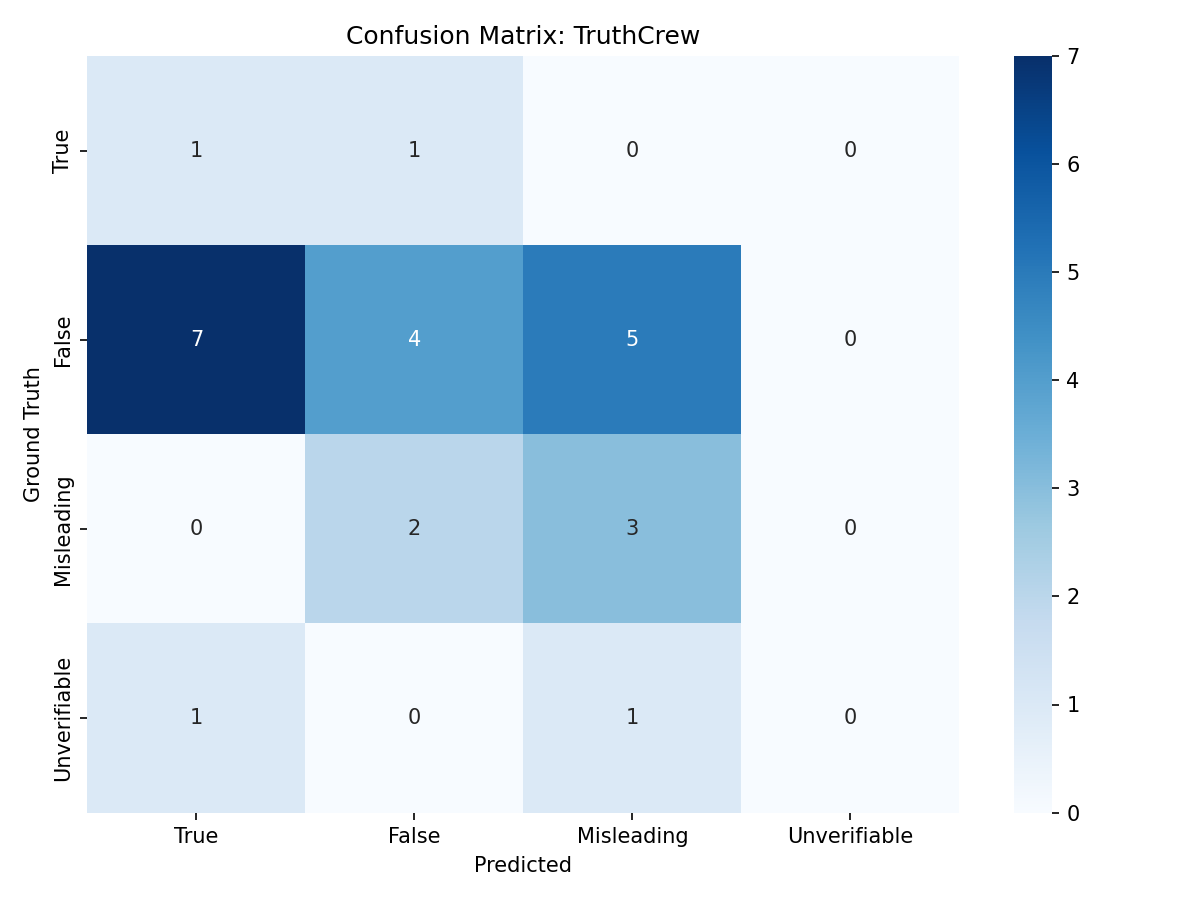

Source data for this figure (header and first rows):
, True, False, Misleading, Unverifiable
True, 1, 1, 0, 0
False, 7, 4, 5, 0
Misleading, 0, 2, 3, 0
Unverifiable, 1, 0, 1, 0
